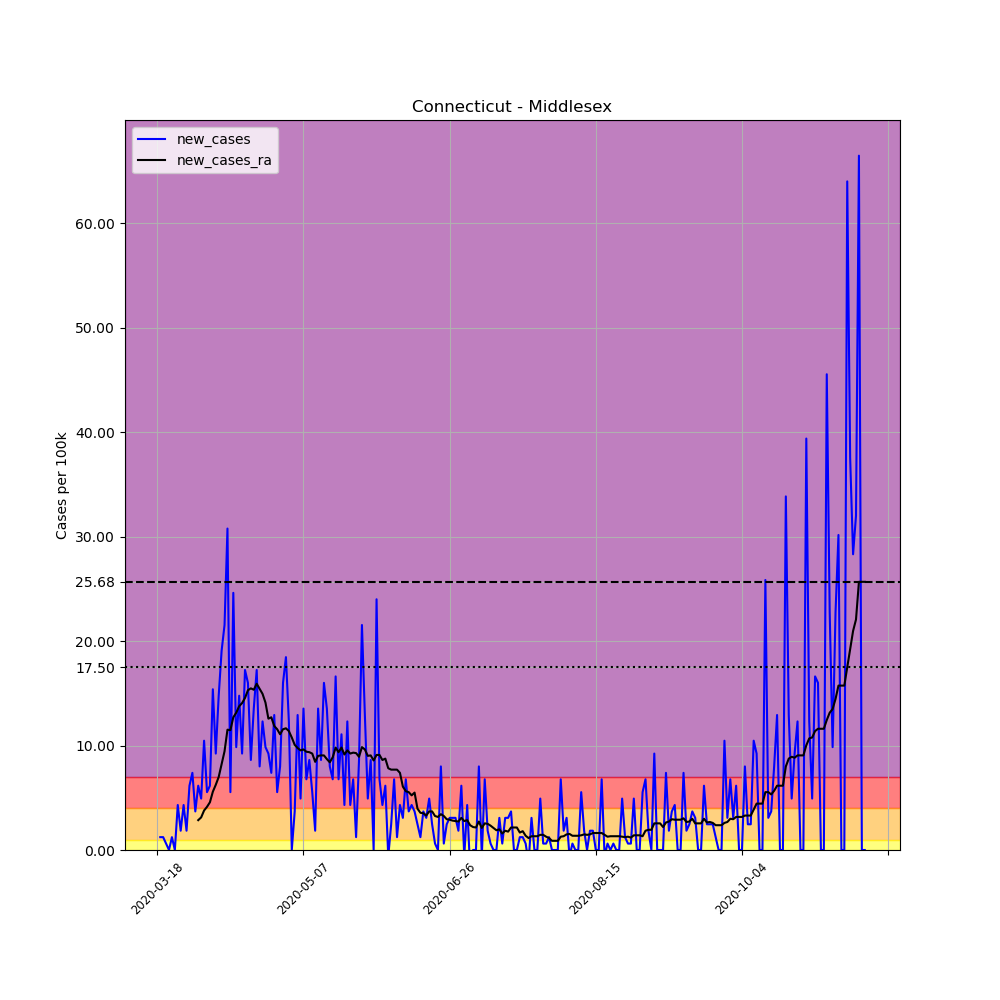

Source data for this figure (header and first rows):
, date, county, state, fips, cases, deaths, COUNTY, STNAME, CTYNAME, POPESTIMATE2019, per_100k, new_cases, new_cases_ra
136376, 2020-03-18, Middlesex, Connecticut, 9007, 1, 0, 7, Connecticut, Middlesex, 162436, 0.6156, , 
136377, 2020-03-19, Middlesex, Connecticut, 9007, 3, 0, 7, Connecticut, Middlesex, 162436, 1.847, 1.231, 
136378, 2020-03-20, Middlesex, Connecticut, 9007, 5, 0, 7, Connecticut, Middlesex, 162436, 3.078, 1.231, 
136379, 2020-03-21, Middlesex, Connecticut, 9007, 6, 0, 7, Connecticut, Middlesex, 162436, 3.694, 0.6156, 
136380, 2020-03-22, Middlesex, Connecticut, 9007, 6, 0, 7, Connecticut, Middlesex, 162436, 3.694, 0.0, 
136381, 2020-03-23, Middlesex, Connecticut, 9007, 8, 0, 7, Connecticut, Middlesex, 162436, 4.925, 1.231, 
136382, 2020-03-24, Middlesex, Connecticut, 9007, 8, 0, 7, Connecticut, Middlesex, 162436, 4.925, 0.0, 
136383, 2020-03-25, Middlesex, Connecticut, 9007, 15, 0, 7, Connecticut, Middlesex, 162436, 9.234, 4.309, 
136384, 2020-03-26, Middlesex, Connecticut, 9007, 18, 1, 7, Connecticut, Middlesex, 162436, 11.08, 1.847, 
136385, 2020-03-27, Middlesex, Connecticut, 9007, 25, 1, 7, Connecticut, Middlesex, 162436, 15.39, 4.309, 
136386, 2020-03-28, Middlesex, Connecticut, 9007, 28, 1, 7, Connecticut, Middlesex, 162436, 17.24, 1.847, 
136387, 2020-03-29, Middlesex, Connecticut, 9007, 38, 1, 7, Connecticut, Middlesex, 162436, 23.39, 6.156, 
136388, 2020-03-30, Middlesex, Connecticut, 9007, 50, 1, 7, Connecticut, Middlesex, 162436, 30.78, 7.388, 
136389, 2020-03-31, Middlesex, Connecticut, 9007, 56, 1, 7, Connecticut, Middlesex, 162436, 34.48, 3.694, 
136390, 2020-04-01, Middlesex, Connecticut, 9007, 66, 2, 7, Connecticut, Middlesex, 162436, 40.63, 6.156, 2.858
136391, 2020-04-02, Middlesex, Connecticut, 9007, 74, 3, 7, Connecticut, Middlesex, 162436, 45.56, 4.925, 3.122
136392, 2020-04-03, Middlesex, Connecticut, 9007, 91, 2, 7, Connecticut, Middlesex, 162436, 56.02, 10.47, 3.782
136393, 2020-04-04, Middlesex, Connecticut, 9007, 100, 4, 7, Connecticut, Middlesex, 162436, 61.56, 5.541, 4.133
136394, 2020-04-05, Middlesex, Connecticut, 9007, 110, 5, 7, Connecticut, Middlesex, 162436, 67.72, 6.156, 4.573
136395, 2020-04-06, Middlesex, Connecticut, 9007, 135, 7, 7, Connecticut, Middlesex, 162436, 83.11, 15.39, 5.585
136396, 2020-04-07, Middlesex, Connecticut, 9007, 150, 7, 7, Connecticut, Middlesex, 162436, 92.34, 9.234, 6.244
136397, 2020-04-08, Middlesex, Connecticut, 9007, 174, 9, 7, Connecticut, Middlesex, 162436, 107.1, 14.78, 6.992
136398, 2020-04-09, Middlesex, Connecticut, 9007, 205, 14, 7, Connecticut, Middlesex, 162436, 126.2, 19.08, 8.223
136399, 2020-04-10, Middlesex, Connecticut, 9007, 240, 17, 7, Connecticut, Middlesex, 162436, 147.8, 21.55, 9.454
136400, 2020-04-11, Middlesex, Connecticut, 9007, 290, 18, 7, Connecticut, Middlesex, 162436, 178.5, 30.78, 11.52
136401, 2020-04-12, Middlesex, Connecticut, 9007, 299, 18, 7, Connecticut, Middlesex, 162436, 184.1, 5.541, 11.48
136402, 2020-04-13, Middlesex, Connecticut, 9007, 339, 19, 7, Connecticut, Middlesex, 162436, 208.7, 24.63, 12.71
136403, 2020-04-14, Middlesex, Connecticut, 9007, 355, 21, 7, Connecticut, Middlesex, 162436, 218.5, 9.85, 13.15
136404, 2020-04-15, Middlesex, Connecticut, 9007, 379, 28, 7, Connecticut, Middlesex, 162436, 233.3, 14.78, 13.76
136405, 2020-04-16, Middlesex, Connecticut, 9007, 394, 30, 7, Connecticut, Middlesex, 162436, 242.6, 9.234, 14.07
136406, 2020-04-17, Middlesex, Connecticut, 9007, 422, 32, 7, Connecticut, Middlesex, 162436, 259.8, 17.24, 14.56
136407, 2020-04-18, Middlesex, Connecticut, 9007, 448, 37, 7, Connecticut, Middlesex, 162436, 275.8, 16.01, 15.3
136408, 2020-04-19, Middlesex, Connecticut, 9007, 462, 40, 7, Connecticut, Middlesex, 162436, 284.4, 8.619, 15.48
136409, 2020-04-20, Middlesex, Connecticut, 9007, 484, 45, 7, Connecticut, Middlesex, 162436, 298, 13.54, 15.35
136410, 2020-04-21, Middlesex, Connecticut, 9007, 512, 47, 7, Connecticut, Middlesex, 162436, 315.2, 17.24, 15.92
136411, 2020-04-22, Middlesex, Connecticut, 9007, 525, 53, 7, Connecticut, Middlesex, 162436, 323.2, 8.003, 15.43
136412, 2020-04-23, Middlesex, Connecticut, 9007, 545, 57, 7, Connecticut, Middlesex, 162436, 335.5, 12.31, 14.95
136413, 2020-04-24, Middlesex, Connecticut, 9007, 561, 63, 7, Connecticut, Middlesex, 162436, 345.4, 9.85, 14.12
136414, 2020-04-25, Middlesex, Connecticut, 9007, 576, 62, 7, Connecticut, Middlesex, 162436, 354.6, 9.234, 12.58
136415, 2020-04-26, Middlesex, Connecticut, 9007, 588, 66, 7, Connecticut, Middlesex, 162436, 362, 7.388, 12.71
136416, 2020-04-27, Middlesex, Connecticut, 9007, 609, 69, 7, Connecticut, Middlesex, 162436, 374.9, 12.93, 11.87
136417, 2020-04-28, Middlesex, Connecticut, 9007, 618, 70, 7, Connecticut, Middlesex, 162436, 380.5, 5.541, 11.56
136418, 2020-04-29, Middlesex, Connecticut, 9007, 631, 76, 7, Connecticut, Middlesex, 162436, 388.5, 8.003, 11.08
136419, 2020-04-30, Middlesex, Connecticut, 9007, 657, 79, 7, Connecticut, Middlesex, 162436, 404.5, 16.01, 11.56
136420, 2020-05-01, Middlesex, Connecticut, 9007, 687, 82, 7, Connecticut, Middlesex, 162436, 422.9, 18.47, 11.65
136421, 2020-05-02, Middlesex, Connecticut, 9007, 707, 91, 7, Connecticut, Middlesex, 162436, 435.2, 12.31, 11.39
136422, 2020-05-03, Middlesex, Connecticut, 9007, 707, 91, 7, Connecticut, Middlesex, 162436, 435.2, 0.0, 10.77
136423, 2020-05-04, Middlesex, Connecticut, 9007, 713, 93, 7, Connecticut, Middlesex, 162436, 438.9, 3.694, 10.07
136424, 2020-05-05, Middlesex, Connecticut, 9007, 734, 95, 7, Connecticut, Middlesex, 162436, 451.9, 12.93, 9.762
136425, 2020-05-06, Middlesex, Connecticut, 9007, 742, 98, 7, Connecticut, Middlesex, 162436, 456.8, 4.925, 9.542
136426, 2020-05-07, Middlesex, Connecticut, 9007, 764, 104, 7, Connecticut, Middlesex, 162436, 470.3, 13.54, 9.63
136427, 2020-05-08, Middlesex, Connecticut, 9007, 775, 108, 7, Connecticut, Middlesex, 162436, 477.1, 6.772, 9.41
136428, 2020-05-09, Middlesex, Connecticut, 9007, 789, 114, 7, Connecticut, Middlesex, 162436, 485.7, 8.619, 9.366
136429, 2020-05-10, Middlesex, Connecticut, 9007, 798, 115, 7, Connecticut, Middlesex, 162436, 491.3, 5.541, 9.234
136430, 2020-05-11, Middlesex, Connecticut, 9007, 801, 115, 7, Connecticut, Middlesex, 162436, 493.1, 1.847, 8.443
136431, 2020-05-12, Middlesex, Connecticut, 9007, 823, 116, 7, Connecticut, Middlesex, 162436, 506.7, 13.54, 9.015
136432, 2020-05-13, Middlesex, Connecticut, 9007, 837, 116, 7, Connecticut, Middlesex, 162436, 515.3, 8.619, 9.059
136433, 2020-05-14, Middlesex, Connecticut, 9007, 863, 118, 7, Connecticut, Middlesex, 162436, 531.3, 16.01, 9.059
136434, 2020-05-15, Middlesex, Connecticut, 9007, 885, 124, 7, Connecticut, Middlesex, 162436, 544.8, 13.54, 8.707
136435, 2020-05-16, Middlesex, Connecticut, 9007, 898, 124, 7, Connecticut, Middlesex, 162436, 552.8, 8.003, 8.399
... 183 more rows
